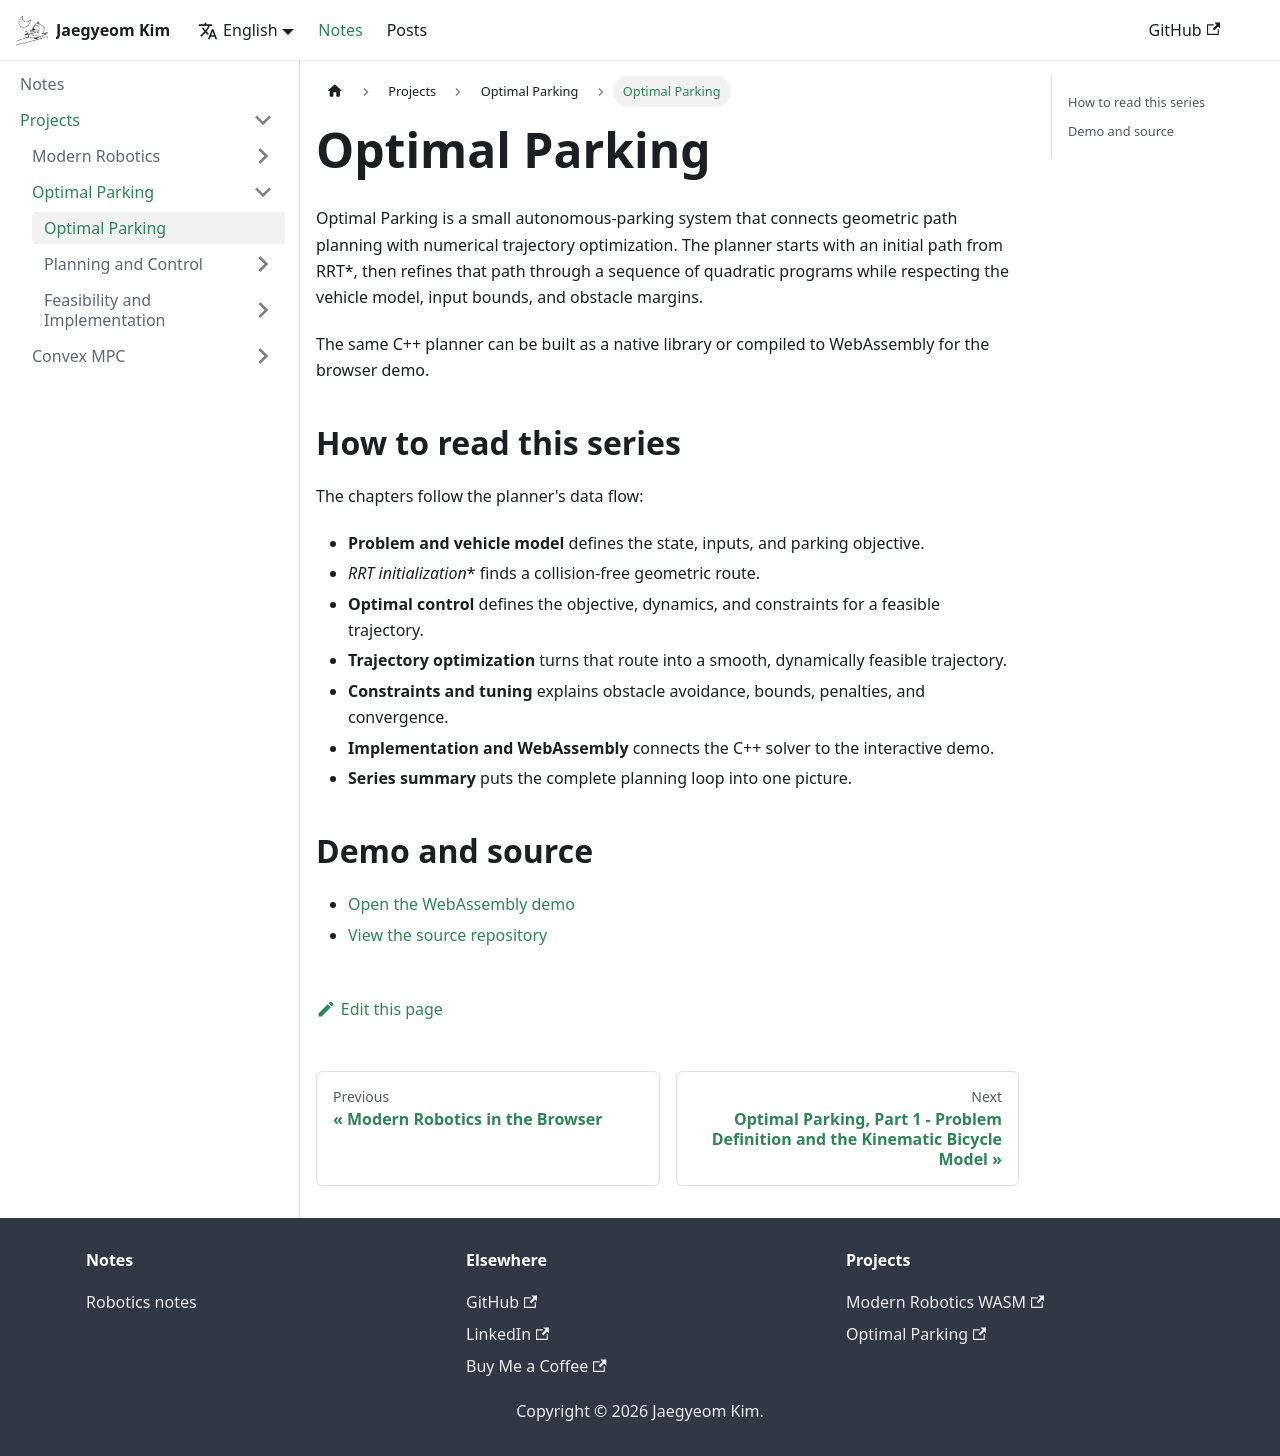

repository: CMaybe/cmaybe.github.io · page: notes/optimal-parking.html · generator: docusaurus

---
sidebar_position: 2
---

# Optimal Parking

Optimal Parking is a small autonomous-parking system that connects geometric path planning with numerical trajectory optimization. The planner starts with an initial path from RRT*, then refines that path through a sequence of quadratic programs while respecting the vehicle model, input bounds, and obstacle margins.

The same C++ planner can be built as a native library or compiled to WebAssembly for the browser demo.

## How to read this series

The chapters follow the planner's data flow:

- **Problem and vehicle model** defines the state, inputs, and parking objective.
- **RRT* initialization** finds a collision-free geometric route.
- **Optimal control** defines the objective, dynamics, and constraints for a feasible trajectory.
- **Trajectory optimization** turns that route into a smooth, dynamically feasible trajectory.
- **Constraints and tuning** explains obstacle avoidance, bounds, penalties, and convergence.
- **Implementation and WebAssembly** connects the C++ solver to the interactive demo.
- **Series summary** puts the complete planning loop into one picture.

## Demo and source

- [Open the WebAssembly demo](https://cmaybe.github.io/Optimal-Parking/)
- [View the source repository](https://github.com/CMaybe/Optimal-Parking)
